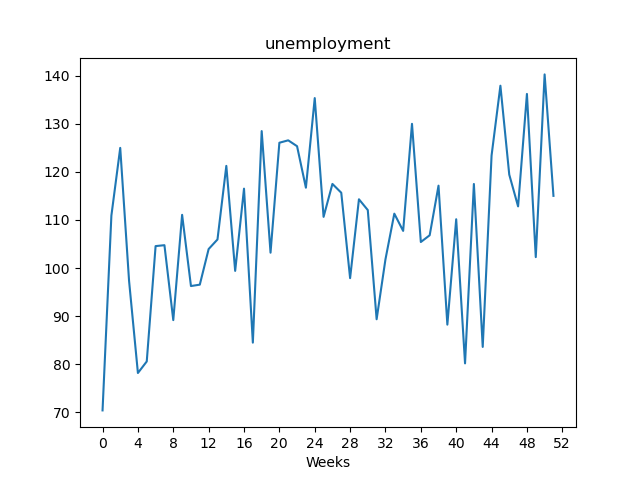

The file beside this chart, header and first rows:
, value
Week1, 70.41
Week2, 110.9
Week3, 125
Week4, 97.32
Week5, 78.18
Week6, 80.58
Week7, 104.5
Week8, 104.7
Week9, 89.17
Week10, 111
Week11, 96.25
Week12, 96.54
Week13, 103.9
Week14, 105.9
Week15, 121.2
Week16, 99.4
Week17, 116.5
Week18, 84.49
Week19, 128.4
Week20, 103.2
Week21, 126
Week22, 126.5
Week23, 125.3
Week24, 116.7
Week25, 135.3
Week26, 110.6
Week27, 117.5
Week28, 115.6
Week29, 97.89
Week30, 114.3
Week31, 112
Week32, 89.35
Week33, 101.8
Week34, 111.3
Week35, 107.7
Week36, 130
Week37, 105.4
Week38, 106.8
Week39, 117.1
Week40, 88.23
Week41, 110.1
Week42, 80.18
Week43, 117.5
Week44, 83.6
Week45, 123.4
Week46, 137.9
Week47, 119.4
Week48, 112.8
Week49, 136.2
Week50, 102.3
Week51, 140.2
Week52, 115
